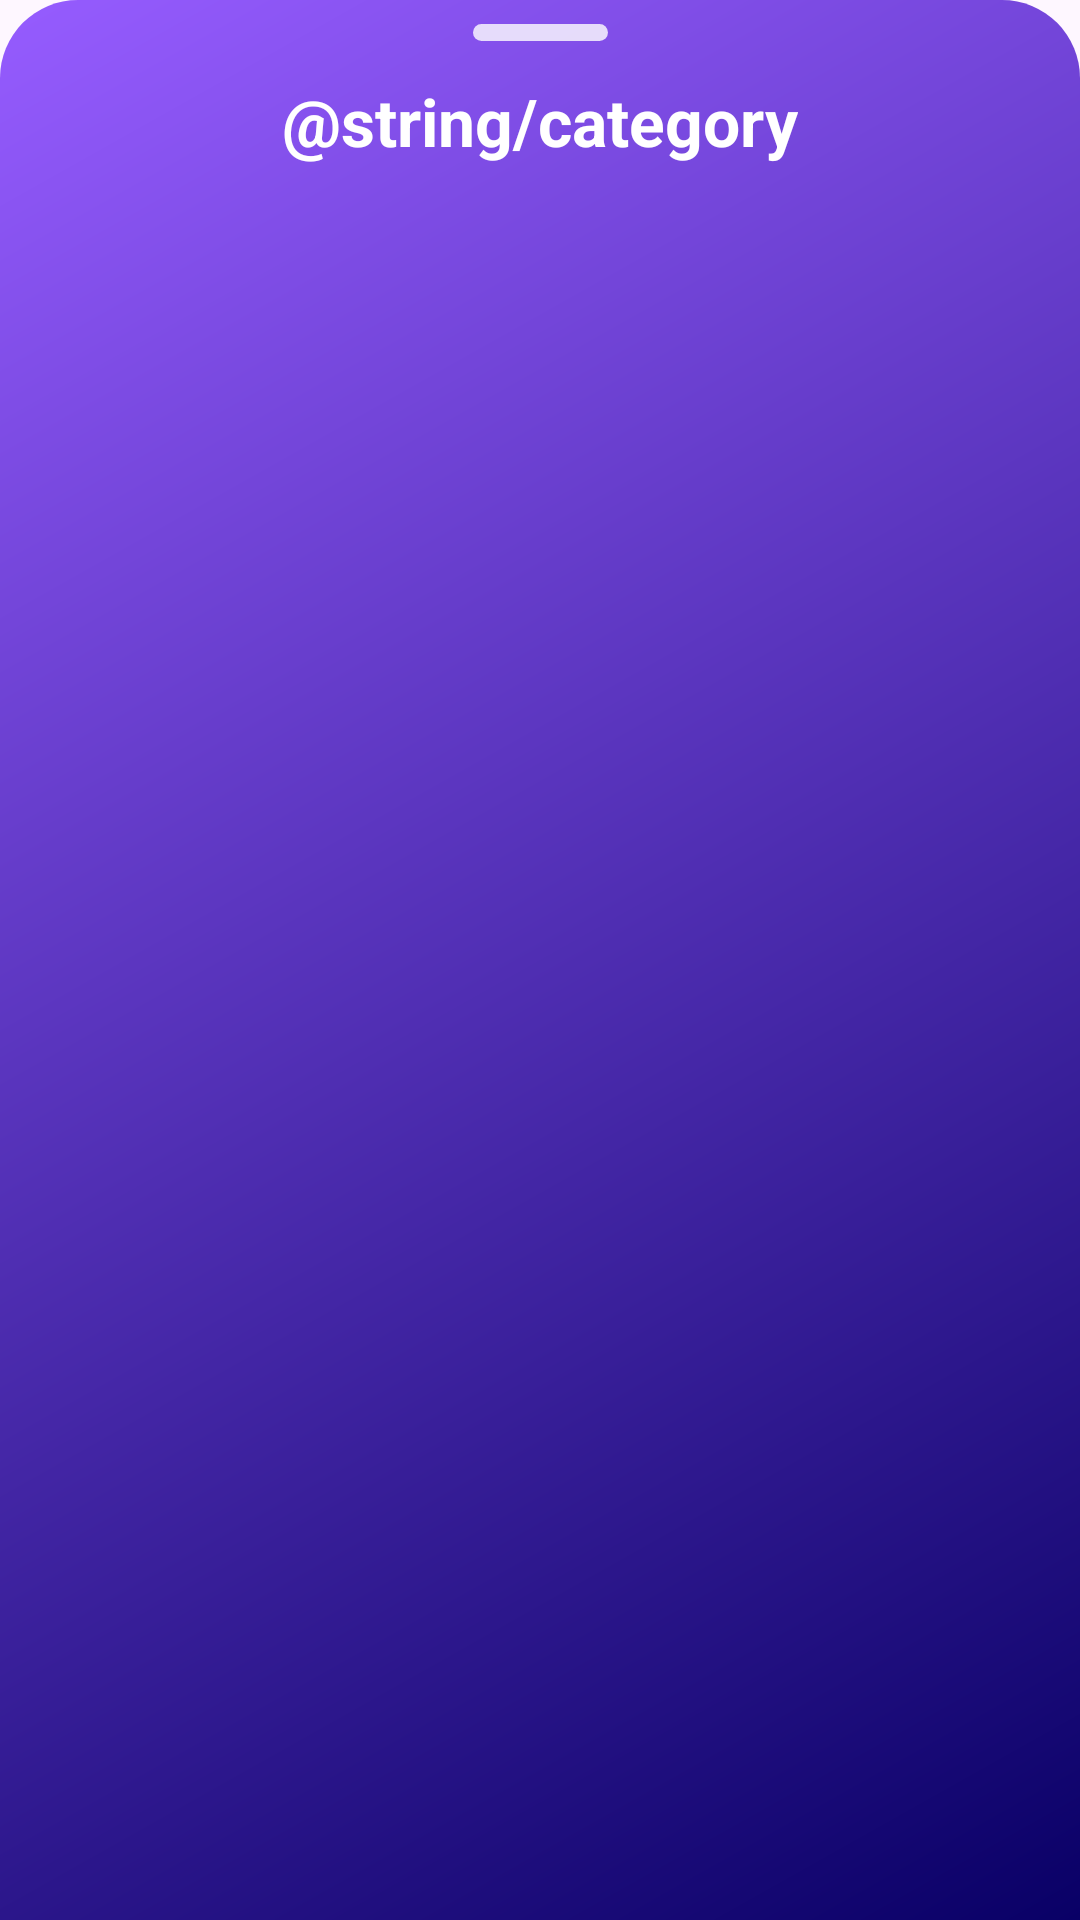

Reconstruct the res/layout file that produces this screen, plus the resources it refers to.
<!-- AndroidManifest.xml: application theme Theme.Letterboxn -->
<!-- res/layout/bottomsheetfragment_category_movies_explore.xml -->
<?xml version="1.0" encoding="utf-8"?>
<androidx.core.widget.NestedScrollView xmlns:android="http://schemas.android.com/apk/res/android"
    xmlns:app="http://schemas.android.com/apk/res-auto"
    xmlns:tools="http://schemas.android.com/tools"
    android:layout_width="match_parent"
    android:layout_height="wrap_content"
    android:fillViewport="true"
    android:background="@drawable/round_bsheet_background">

    <androidx.constraintlayout.widget.ConstraintLayout
        android:layout_width="match_parent"
        android:layout_height="match_parent"
        tools:context=".presentation.ui.bottomsheets.CategoryMoviesExploreBottomSheetFragment">

        <ImageView
            android:id="@+id/imageDrawerElementExploreCategory"
            android:layout_width="wrap_content"
            android:layout_height="wrap_content"
            android:layout_marginTop="8dp"
            android:elevation="8dp"
            app:tint="@color/white_80pc"
            android:src="@drawable/bottomsheet_drawer_element"
            app:layout_constraintEnd_toEndOf="parent"
            app:layout_constraintStart_toStartOf="parent"
            app:layout_constraintTop_toTopOf="parent" />

        <TextView
            android:id="@+id/textCategoryTitleBSh"
            android:layout_width="wrap_content"
            android:layout_height="wrap_content"
            android:layout_marginTop="12dp"
            android:paddingStart="4dp"
            android:paddingEnd="4dp"
            android:text="@string/category"
            android:textColor="@color/white"
            android:textSize="22sp"
            android:textStyle="bold"
            app:layout_constraintEnd_toEndOf="parent"
            app:layout_constraintStart_toStartOf="parent"
            app:layout_constraintTop_toBottomOf="@+id/imageDrawerElementExploreCategory" />

        <androidx.recyclerview.widget.RecyclerView
            android:id="@+id/rvMoviesByCategories"
            android:layout_width="0dp"
            android:layout_height="wrap_content"
            android:layout_marginStart="24dp"
            android:layout_marginTop="12dp"
            android:layout_marginEnd="24dp"
            android:layout_marginBottom="16dp"
            android:orientation="vertical"
            app:layoutManager="androidx.recyclerview.widget.LinearLayoutManager"
            app:layout_constraintBottom_toBottomOf="parent"
            app:layout_constraintEnd_toEndOf="parent"
            app:layout_constraintStart_toStartOf="parent"
            app:layout_constraintTop_toBottomOf="@+id/textCategoryTitleBSh"
            tools:listitem="@layout/sample_bsheet_category">

        </androidx.recyclerview.widget.RecyclerView>

        <TextView
            android:id="@+id/textNoMoviesCateg"
            android:layout_width="wrap_content"
            android:layout_height="wrap_content"
            android:layout_marginTop="40dp"
            android:layout_marginBottom="50dp"
            android:text="@string/no_movie_by_this_category"
            android:textColor="@color/white"
            android:textSize="16sp"
            android:textStyle="italic"
            android:visibility="invisible"
            app:layout_constraintBottom_toBottomOf="parent"
            app:layout_constraintEnd_toEndOf="parent"
            app:layout_constraintStart_toStartOf="parent"
            app:layout_constraintTop_toBottomOf="@+id/textCategoryTitleBSh"
            app:layout_constraintVertical_bias="0.0" />

    </androidx.constraintlayout.widget.ConstraintLayout>
</androidx.core.widget.NestedScrollView>
<!-- res/layout/sample_bsheet_category.xml (included above) -->
<?xml version="1.0" encoding="utf-8"?>
<androidx.constraintlayout.widget.ConstraintLayout xmlns:android="http://schemas.android.com/apk/res/android"
    xmlns:app="http://schemas.android.com/apk/res-auto"
    xmlns:tools="http://schemas.android.com/tools"
    android:layout_width="match_parent"
    android:layout_height="wrap_content">

    <com.google.android.material.imageview.ShapeableImageView
        android:id="@+id/imagePosterCateg"
        android:layout_width="wrap_content"
        android:layout_height="140dp"
        android:layout_marginTop="12dp"
        android:layout_marginEnd="8dp"
        android:layout_marginBottom="12dp"
        android:adjustViewBounds="true"
        android:elevation="4dp"
        app:layout_constraintBottom_toBottomOf="parent"
        app:layout_constraintEnd_toStartOf="@+id/guideline17"
        app:layout_constraintHorizontal_chainStyle="packed"
        app:layout_constraintTop_toTopOf="parent"
        app:shapeAppearanceOverlay="@style/ShapeAppearance.Material3.Corner.Small"
        app:srcCompat="@drawable/custom_poster_shape" />

    <TextView
        android:id="@+id/textTitleCateg"
        android:layout_width="0dp"
        android:layout_height="wrap_content"
        android:layout_marginStart="8dp"
        android:layout_marginTop="12dp"
        android:layout_marginEnd="16dp"
        android:ellipsize="end"
        android:maxLines="2"
        android:textAlignment="center"
        android:textColor="@color/white"
        android:textSize="18sp"
        android:textStyle="bold"
        app:layout_constraintEnd_toEndOf="parent"
        app:layout_constraintHorizontal_bias="0.5"
        app:layout_constraintStart_toStartOf="@+id/guideline17"
        app:layout_constraintTop_toTopOf="@+id/imagePosterCateg"
        tools:text="Movie title" />

    <TextView
        android:id="@+id/textRatingSozleCateg"
        android:layout_width="wrap_content"
        android:layout_height="wrap_content"
        android:textColor="@color/letterboxn_skin_color"
        android:textSize="18sp"
        app:layout_constraintBottom_toTopOf="@+id/ratingBarCategoryMovie"
        app:layout_constraintEnd_toEndOf="@+id/ratingBarCategoryMovie"
        app:layout_constraintStart_toStartOf="@+id/ratingBarCategoryMovie"
        app:layout_constraintTop_toBottomOf="@+id/textTitleCateg"
        app:layout_constraintVertical_chainStyle="packed"
        tools:text="3.4" />

    <RatingBar
        android:id="@+id/ratingBarCategoryMovie"
        style="@style/Widget.AppCompat.RatingBar.Small"
        android:layout_width="wrap_content"
        android:layout_height="wrap_content"
        android:numStars="5"
        android:progressBackgroundTint="#80FFFFFF"
        android:progressTint="#FF0000"
        android:stepSize="0.1"
        app:layout_constraintBottom_toTopOf="@+id/textLikecountCateg"
        app:layout_constraintEnd_toEndOf="@+id/textTitleCateg"
        app:layout_constraintStart_toStartOf="@+id/textTitleCateg"
        app:layout_constraintTop_toBottomOf="@+id/textRatingSozleCateg"
        tools:rating="3.4" />

    <TextView
        android:id="@+id/textLikecountCateg"
        android:layout_width="wrap_content"
        android:layout_height="wrap_content"
        android:layout_marginStart="2dp"
        android:layout_marginBottom="16dp"
        android:textColor="@color/white"
        android:textSize="12sp"
        app:layout_constraintBottom_toBottomOf="@+id/imagePosterCateg"
        app:layout_constraintEnd_toEndOf="@+id/textTitleCateg"
        app:layout_constraintHorizontal_bias="0.5"
        app:layout_constraintStart_toEndOf="@+id/imageView10"
        tools:text="12k" />

    <ImageView
        android:id="@+id/imageView10"
        android:layout_width="wrap_content"
        android:layout_height="0dp"
        android:layout_marginTop="1.5dp"
        android:adjustViewBounds="true"
        app:layout_constraintBottom_toBottomOf="@+id/textLikecountCateg"
        app:layout_constraintEnd_toStartOf="@+id/textLikecountCateg"
        app:layout_constraintHorizontal_bias="0.5"
        app:layout_constraintHorizontal_chainStyle="packed"
        app:layout_constraintStart_toEndOf="@+id/imagePosterCateg"
        app:layout_constraintStart_toStartOf="@+id/textTitleCateg"
        app:layout_constraintTop_toTopOf="@+id/textLikecountCateg"
        app:srcCompat="@drawable/round_favorite_24"
        app:tint="#FF0000" />

    <androidx.constraintlayout.widget.Guideline
        android:id="@+id/guideline17"
        android:layout_width="wrap_content"
        android:layout_height="wrap_content"
        android:orientation="vertical"
        app:layout_constraintGuide_percent="0.50" />

</androidx.constraintlayout.widget.ConstraintLayout>
<!-- resources referenced by this layout -->
<resources>
  <color name="letterboxn_skin_color">#E9A6A6</color>
  <color name="white">#FFFFFFFF</color>
  <color name="white_80pc">#CCFFFFFF</color>
  <!-- drawable bottomsheet_drawer_element (drawable) -->
  <?xml version="1.0" encoding="utf-8"?>
  <shape xmlns:android="http://schemas.android.com/apk/res/android">
      <size android:width="45dp"  android:height="5.5dp" />
      <solid android:color="#635FC7" />
      <corners android:radius="12dp" />
  </shape>
  <!-- drawable custom_poster_shape (drawable) -->
  <?xml version="1.0" encoding="utf-8"?>
  <shape xmlns:android="http://schemas.android.com/apk/res/android">
      <solid android:color="@color/letterboxn_light_purple" />
      <corners android:radius="6dp" />
      <size android:width="80dp" android:height="120dp"/>
  </shape>
  <!-- drawable round_bsheet_background (drawable) -->
  <?xml version="1.0" encoding="utf-8"?>
  <shape xmlns:android="http://schemas.android.com/apk/res/android">
      <gradient
          android:angle="135"
          android:startColor="#090066"
          android:endColor="#965CFF" />
      <corners android:topLeftRadius="26dp" android:topRightRadius="26dp" />
  </shape>
  <!-- drawable round_favorite_24 (drawable) -->
  <vector xmlns:android="http://schemas.android.com/apk/res/android" android:height="24dp" android:tint="#FF343261" android:viewportHeight="24" android:viewportWidth="24" android:width="24dp">
  
      <path android:fillColor="@android:color/white" android:pathData="M13.35,20.13c-0.76,0.69 -1.93,0.69 -2.69,-0.01l-0.11,-0.1C5.3,15.27 1.87,12.16 2,8.28c0.06,-1.7 0.93,-3.33 2.34,-4.29 2.64,-1.8 5.9,-0.96 7.66,1.1 1.76,-2.06 5.02,-2.91 7.66,-1.1 1.41,0.96 2.28,2.59 2.34,4.29 0.14,3.88 -3.3,6.99 -8.55,11.76l-0.1,0.09z"/>
      
  </vector>
  <style name="Theme.Letterboxn" parent="Base.Theme.Letterboxn" />
  <color name="letterboxn_light_purple">#454288</color>
  <style name="Base.Theme.Letterboxn" parent="Theme.Material3.DayNight.NoActionBar">
          
          <item name="colorPrimary">@color/black</item>
      </style>
  <color name="black">#FF000000</color>
</resources>
